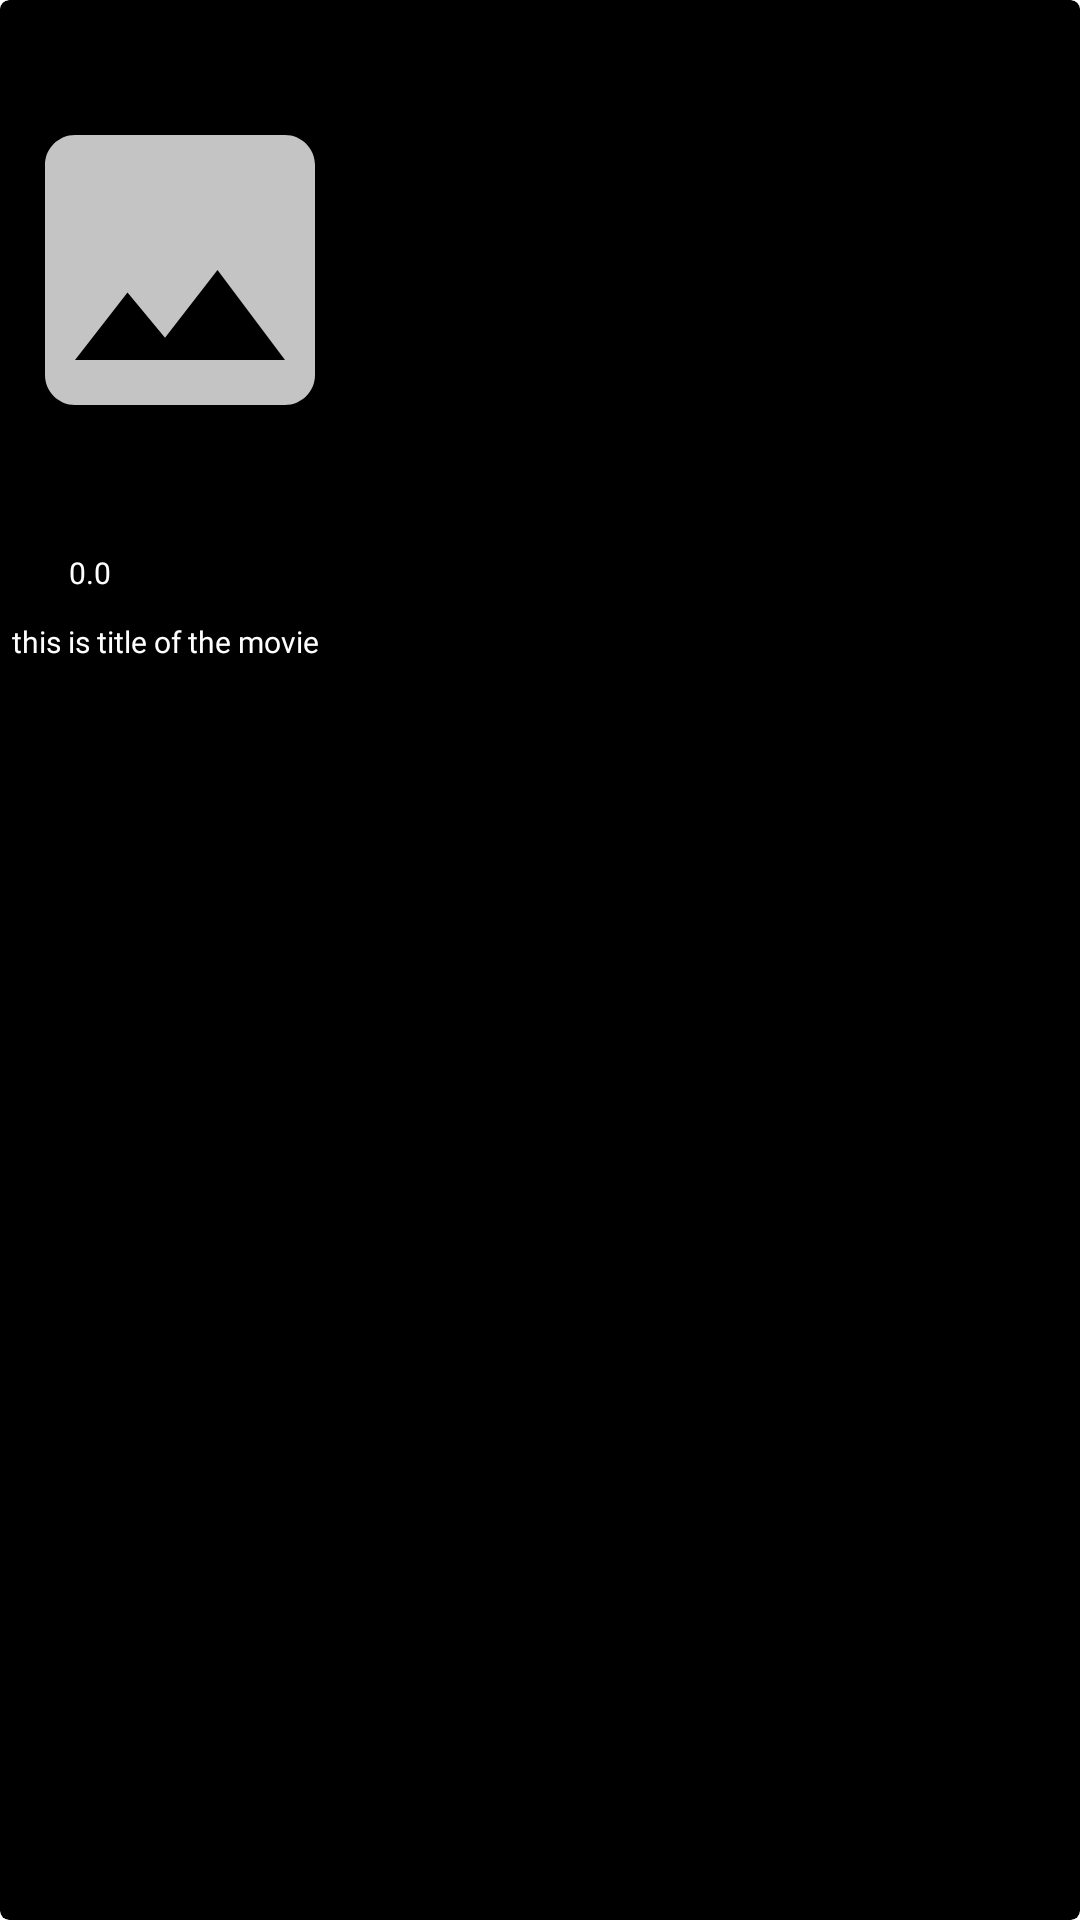

Produce the Android XML layout that renders to this screen, including the resource entries it uses.
<!-- AndroidManifest.xml: application theme Base.Theme.Parde -->
<!-- res/layout/layout_recycler_item.xml -->
<?xml version="1.0" encoding="utf-8"?>
<com.google.android.material.card.MaterialCardView xmlns:android="http://schemas.android.com/apk/res/android"
    xmlns:tools="http://schemas.android.com/tools"
    android:layout_width="120dp"
    android:layout_height="wrap_content"
    xmlns:app="http://schemas.android.com/apk/res-auto"
    android:clickable="true"
    android:focusable="true"
    android:elevation="8dp"
    android:layout_margin="3dp"
    app:cardCornerRadius="3dp"
    app:strokeColor="@color/black"
    app:strokeWidth="0dp"
    android:backgroundTint="@color/main_background">

    <LinearLayout
        android:layout_width="wrap_content"
        android:layout_height="wrap_content"
        android:orientation="vertical">

        <LinearLayout
            android:layout_width="match_parent"
            android:layout_height="wrap_content"
            android:orientation="horizontal">

            <ImageView
                android:id="@+id/imgMoviePic"
                android:layout_width="120dp"
                android:layout_height="180dp"
                android:src="@drawable/placeholder" />


        </LinearLayout>

        <LinearLayout
            android:layout_width="match_parent"
            android:layout_height="wrap_content"
            android:orientation="vertical">

            <LinearLayout
                android:layout_width="match_parent"
                android:layout_height="wrap_content"
                android:orientation="horizontal"
                android:padding="4dp">

                <ImageView
                    android:layout_width="15dp"
                    android:layout_height="15dp"
                    android:src="@drawable/star" />

                <TextView
                    android:id="@+id/txtRateMovie"
                    android:layout_width="match_parent"
                    android:layout_height="15dp"
                    android:layout_marginStart="4dp"
                    android:fontFamily="@font/uniheavy"
                    android:text="0.0"
                    android:textColor="@color/white"
                    android:textSize="10sp"
                    tools:ignore="SmallSp" />

            </LinearLayout>

            <LinearLayout
                android:layout_width="match_parent"
                android:layout_height="wrap_content"
                android:padding="4dp">

                <TextView
                    android:id="@+id/txtTitleMovie"
                    android:layout_width="match_parent"
                    android:layout_height="wrap_content"
                    android:fontFamily="@font/uniheavy"
                    android:inputType="textMultiLine"
                    android:textColor="@color/white"

                    android:lines="1"
                    android:ellipsize="end"
                    android:text="this is title of the movie"
                    android:textSize="10sp" />

            </LinearLayout>
        </LinearLayout>
    </LinearLayout>
</com.google.android.material.card.MaterialCardView>
<!-- resources referenced by this layout -->
<resources>
  <color name="black">#FF000000</color>
  <color name="main_background">#000000</color>
  <color name="white">#FFFFFFFF</color>
  <!-- drawable placeholder (drawable) -->
  <vector android:height="24dp"
      android:tint="#C4C4C4"
      android:viewportHeight="24"
      android:viewportWidth="24"
      android:width="24dp"
      xmlns:android="http://schemas.android.com/apk/res/android">
      <path
          android:fillColor="@android:color/white"
          android:pathData="M21,19V5c0,-1.1 -0.9,-2 -2,-2H5c-1.1,0 -2,0.9 -2,2v14c0,1.1 0.9,2 2,2h14c1.1,0 2,-0.9 2,-2zM8.5,13.5l2.5,3.01L14.5,12l4.5,6H5l3.5,-4.5z" />
  </vector>
  <style name="Base.Theme.Parde" parent="Theme.Material3.DayNight.NoActionBar">
  
          <item name="android:windowBackground">@android:color/transparent</item>
  
          <item name="android:statusBarColor">@color/transparent</item>
  
      </style>
  <color name="transparent">#00000000</color>
</resources>
